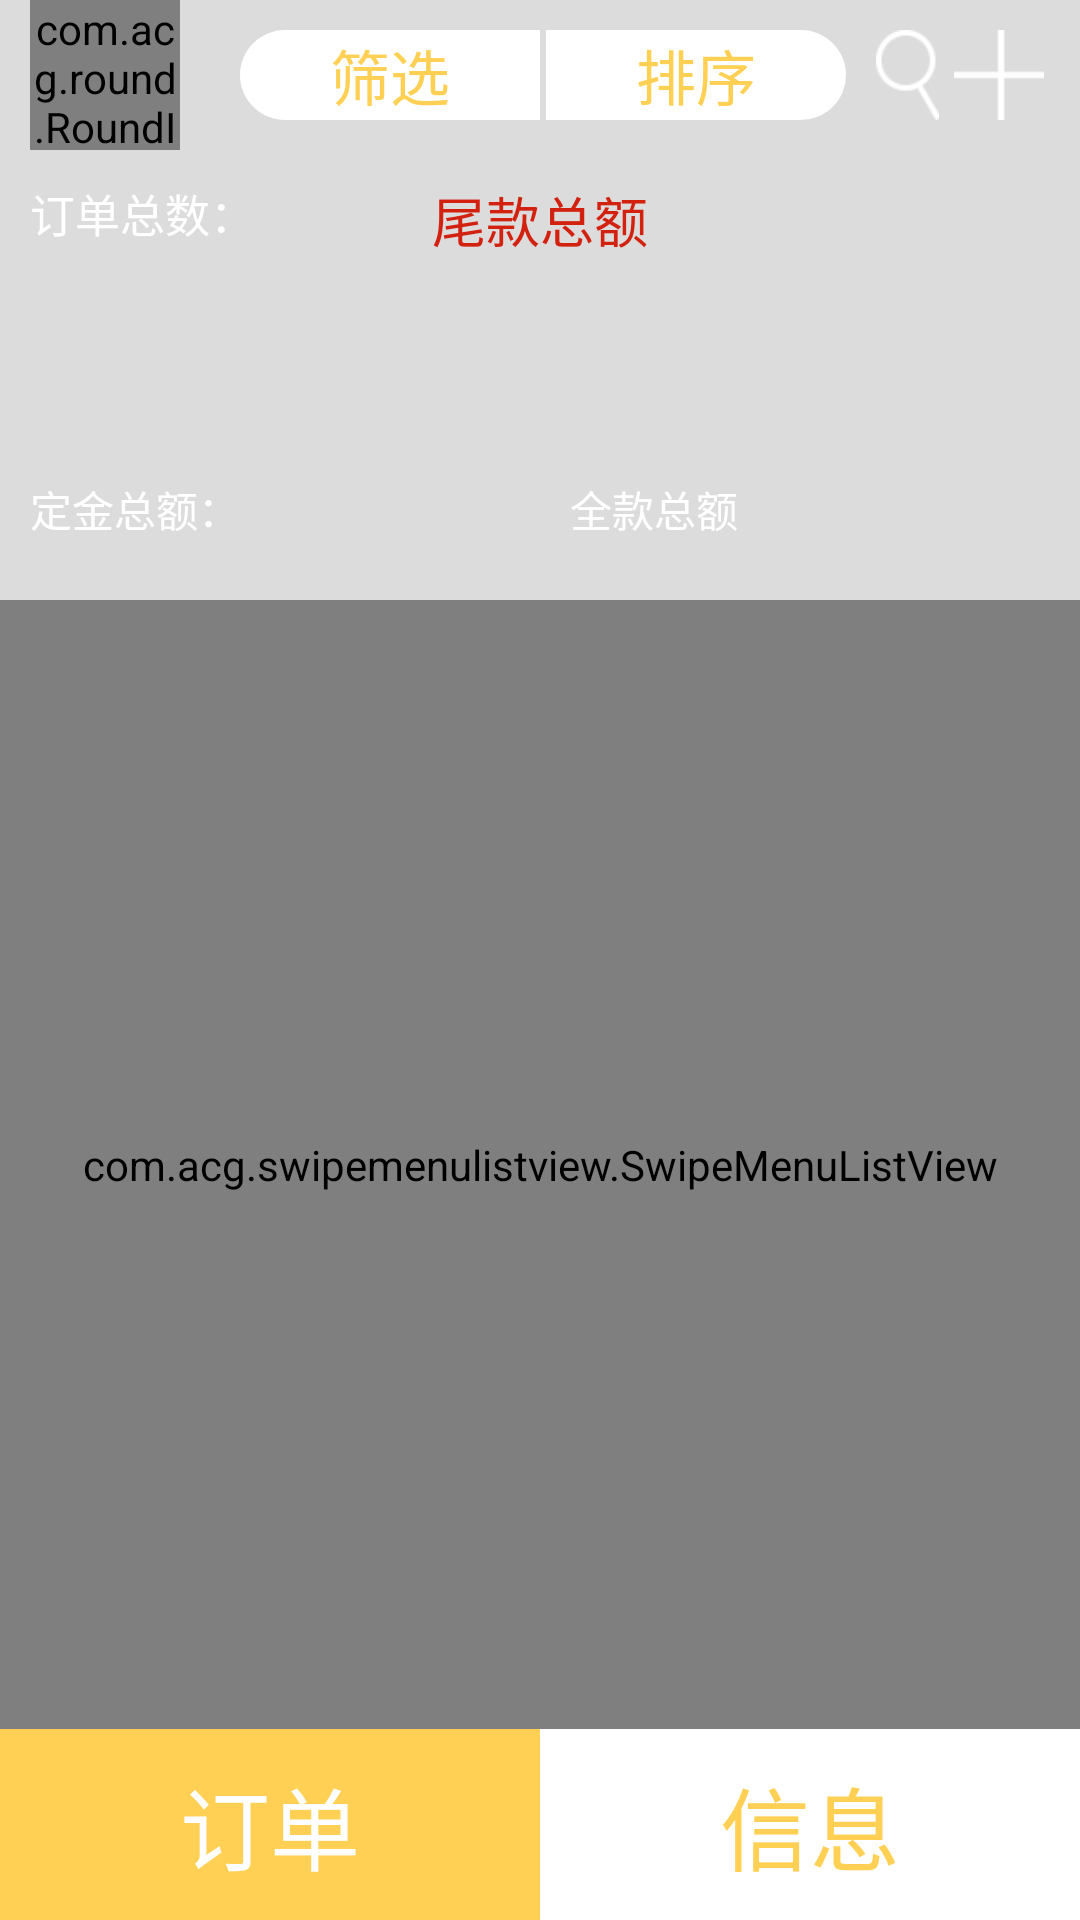

Reconstruct the res/layout file that produces this screen, plus the resources it refers to.
<!-- AndroidManifest.xml: activity theme android:Theme.NoTitleBar.Fullscreen -->
<!-- res/layout/activity_main.xml -->
<RelativeLayout xmlns:android="http://schemas.android.com/apk/res/android"
    xmlns:tools="http://schemas.android.com/tools"
    xmlns:imagecontrol="http://schemas.android.com/apk/res-auto"
    android:layout_width="match_parent"
    android:layout_height="match_parent"
    tools:context=".MainActivity" >

    <TextView
        android:id="@+id/background"
        android:layout_width="match_parent"
        android:layout_height="match_parent"
        android:background="@drawable/bg" />

    <TextView
        android:id="@+id/title"
        android:layout_width="match_parent"
        android:layout_height="200dp"
        android:background="@drawable/title" />

    <LinearLayout
        android:id="@+id/titlebox"
        android:layout_width="match_parent"
        android:layout_height="wrap_content"
        android:layout_alignParentTop="true"
        android:layout_centerHorizontal="true"
        android:orientation="horizontal"
        android:paddingRight="10dp"
        android:textSize="20sp" >

        <com.acg.round.RoundImageView
            android:id="@+id/head"
            android:layout_width="50dp"
            android:layout_height="50dp"
            android:layout_marginLeft="10dp"
            android:src="@drawable/head"
            imagecontrol:border_inside_color="#ffffff"
            imagecontrol:border_outside_color="#ffffff"
            imagecontrol:border_thickness="1dp" />

        <LinearLayout
            android:id="@+id/buttonbox"
            android:layout_width="wrap_content"
            android:layout_height="wrap_content"
            android:layout_marginLeft="20dp"
            android:textSize="20sp" >

            <Button
                android:id="@+id/find"
                android:layout_width="100sp"
                android:layout_height="30sp"
                android:layout_marginRight="1sp"
                android:layout_marginTop="10dp"
                android:background="@drawable/btncon1"
                android:text="@string/filter"
                android:textColor="@color/yellow"
                android:textSize="20sp" />

            <Button
                android:id="@+id/sort"
                android:layout_width="100sp"
                android:layout_height="30sp"
                android:layout_marginLeft="1sp"
                android:layout_marginTop="10dp"
                android:background="@drawable/btncon2"
                android:text="@string/sort"
                android:textColor="@color/yellow"
                android:textSize="20sp" />
        </LinearLayout>

        <ImageView
            android:id="@+id/search"
            android:layout_width="21sp"
            android:layout_height="30sp"
            android:layout_marginLeft="10dp"
            android:layout_marginTop="10dp"
            android:scaleType="fitXY"
            android:src="@drawable/searchicon" />

        <ImageView
            android:id="@+id/add"
            android:layout_width="30sp"
            android:layout_height="30sp"
            android:layout_marginLeft="5dp"
            android:layout_marginTop="10dp"
            android:scaleType="fitXY"
            android:src="@drawable/addicon" />
    </LinearLayout>

    <RelativeLayout
        android:id="@+id/textbox1"
        android:layout_width="match_parent"
        android:layout_height="wrap_content"
        android:layout_below="@+id/titlebox"
        android:layout_centerHorizontal="true"
        android:layout_marginTop="10dp"
        android:orientation="horizontal" >

        <TextView
            android:id="@+id/total"
            android:layout_width="wrap_content"
            android:layout_height="wrap_content"
            android:layout_marginLeft="10dp"
            android:text="@string/total"
            android:textColor="@color/white"
            android:textSize="15sp" />

        <TextView
            android:id="@+id/cnt"
            android:layout_width="wrap_content"
            android:layout_height="wrap_content"
            android:layout_toRightOf="@+id/total"
            android:textColor="@color/white"
            android:textSize="15sp" />

        <TextView
            android:id="@+id/totalmoney"
            android:layout_width="wrap_content"
            android:layout_height="wrap_content"
            android:layout_alignTop="@+id/total"
            android:layout_centerHorizontal="true"
            android:text="@string/totalmoney"
            android:textColor="@color/red"
            android:textSize="18sp" />
    </RelativeLayout>

    <TextView
        android:id="@+id/moneys"
        android:layout_width="match_parent"
        android:layout_height="wrap_content"
        android:layout_below="@+id/textbox1"
        android:gravity="center"
        android:paddingBottom="10dp"
        android:paddingTop="10dp"
        android:textColor="@color/red"
        android:textSize="40sp" />

    <LinearLayout
        android:id="@+id/moneytable"
        android:layout_width="match_parent"
        android:layout_height="wrap_content"
        android:layout_above="@+id/listView"
        android:layout_marginBottom="20dp" >

        <TextView
            android:id="@+id/ordermoney"
            android:layout_width="0dp"
            android:layout_height="wrap_content"
            android:layout_weight="1"
            android:paddingLeft="10dp"
            android:text="@string/order"
            android:textColor="@color/white" />

        <TextView
            android:id="@+id/ordernumber"
            android:layout_width="0dp"
            android:layout_height="wrap_content"
            android:layout_weight="1"
            android:gravity="right"
            android:paddingRight="10dp"
            android:textColor="@color/white" />

        <TextView
            android:id="@+id/allmoney"
            android:layout_width="0dp"
            android:layout_height="wrap_content"
            android:layout_weight="1"
            android:paddingLeft="10dp"
            android:text="@string/all"
            android:textColor="@color/white" />

        <TextView
            android:id="@+id/allnumber"
            android:layout_width="0dp"
            android:layout_height="wrap_content"
            android:layout_weight="1"
            android:gravity="right"
            android:paddingRight="10dp"
            android:textColor="@color/white" />
    </LinearLayout>

    <com.acg.swipemenulistview.SwipeMenuListView
        android:id="@+id/listView"
        android:layout_width="fill_parent"
        android:layout_height="fill_parent"
        android:layout_above="@+id/fragmentchoice"
        android:layout_below="@id/title"
        android:divider="@color/gray"
        android:dividerHeight="8dp" />

    <LinearLayout
        android:id="@+id/fragmentchoice"
        android:layout_width="match_parent"
        android:layout_height="wrap_content"
        android:layout_alignParentBottom="true"
        android:orientation="horizontal" >

        <TextView
            android:id="@+id/qkmc"
            android:layout_width="0dp"
            android:layout_height="wrap_content"
            android:layout_weight="1"
            android:background="@color/yellow"
            android:gravity="center"
            android:paddingBottom="10sp"
            android:paddingTop="10sp"
            android:text="@string/name"
            android:textColor="@color/white"
            android:textSize="30sp" />

        <TextView
            android:id="@+id/rq"
            android:layout_width="0dp"
            android:layout_height="wrap_content"
            android:layout_weight="1"
            android:background="@color/white"
            android:gravity="center"
            android:paddingBottom="10sp"
            android:paddingTop="10sp"
            android:text="@string/date"
            android:textColor="@color/yellow"
            android:textSize="30sp" />
    </LinearLayout>

</RelativeLayout>
<!-- resources referenced by this layout -->
<resources>
  <color name="gray">#dcdcdc</color>
  <color name="red">#d2210f</color>
  <color name="white">#ffffff</color>
  <color name="yellow">#ffd053</color>
  <!-- drawable addicon: png bitmap (drawable, 17769 bytes) -->
  <!-- drawable bg (drawable) -->
  <?xml version="1.0" encoding="utf-8"?>
  <shape xmlns:android="http://schemas.android.com/apk/res/android" >
  
      
      <solid android:color="@color/gray" />
  
  </shape>
  <!-- drawable btncon1 (drawable) -->
  <shape xmlns:android="http://schemas.android.com/apk/res/android"
      android:shape="rectangle" >
  
      <corners
          android:topLeftRadius="20dp"
          android:topRightRadius="0dp"
          android:bottomLeftRadius="20dp"
          android:bottomRightRadius="0dp" />
  
      <gradient
          android:endColor="@color/white"
          android:startColor="@color/white" />
  
  </shape>
  <!-- drawable btncon2 (drawable) -->
  <shape xmlns:android="http://schemas.android.com/apk/res/android"
      android:shape="rectangle" >
  
      <corners
          android:topLeftRadius="0dp"
          android:topRightRadius="20dp"
          android:bottomLeftRadius="0dp"
          android:bottomRightRadius="20dp" />
  
      <gradient
          android:endColor="@color/white"
          android:startColor="@color/white" />
  
  </shape>
  <!-- drawable head: png bitmap (drawable, 376859 bytes) -->
  <!-- drawable searchicon: png bitmap (drawable, 18377 bytes) -->
  <string name="all">全款总额</string>
  <string name="date">信息</string>
  <string name="filter">筛选</string>
  <string name="name">订单</string>
  <string name="order">定金总额：</string>
  <string name="sort">排序</string>
  <string name="total">订单总数：</string>
  <string name="totalmoney">尾款总额</string>
</resources>
